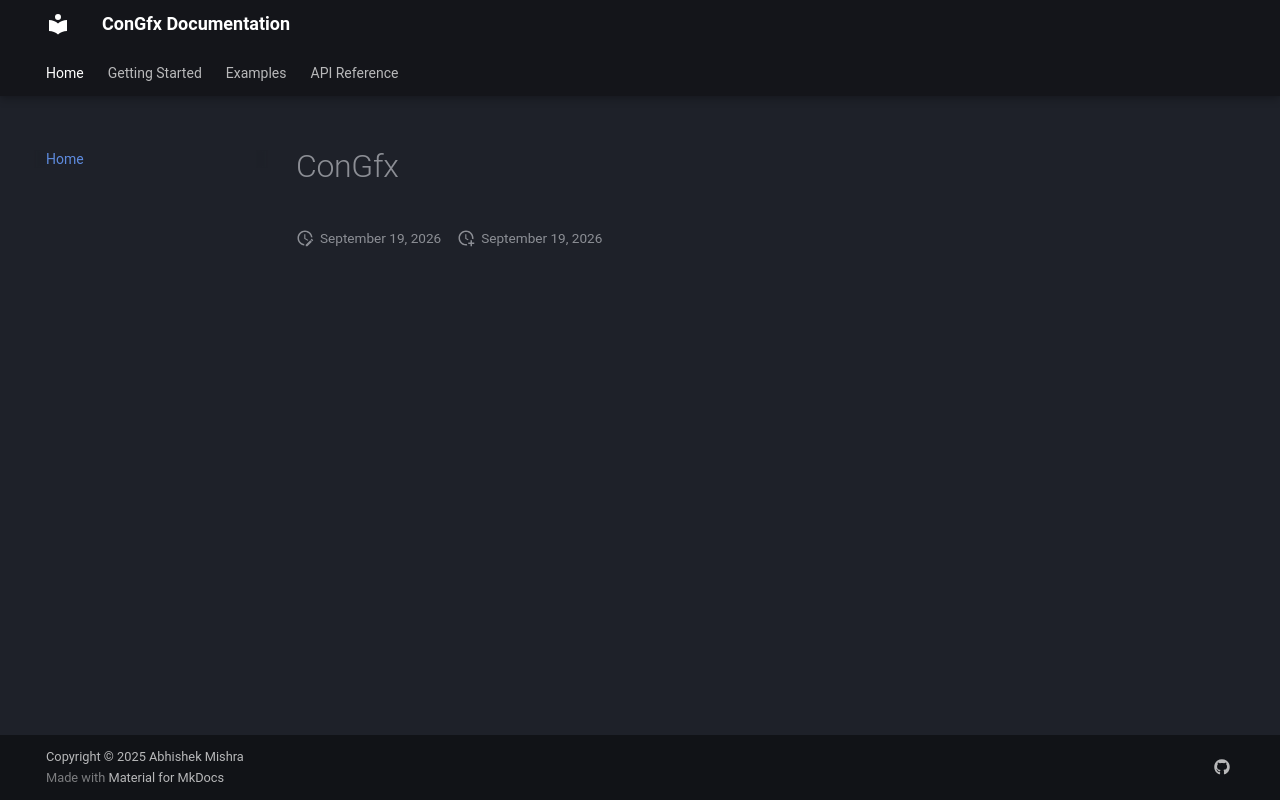

repository: abhishekmishra/congfx · page: index.html · generator: mkdocs

# ConGfx
